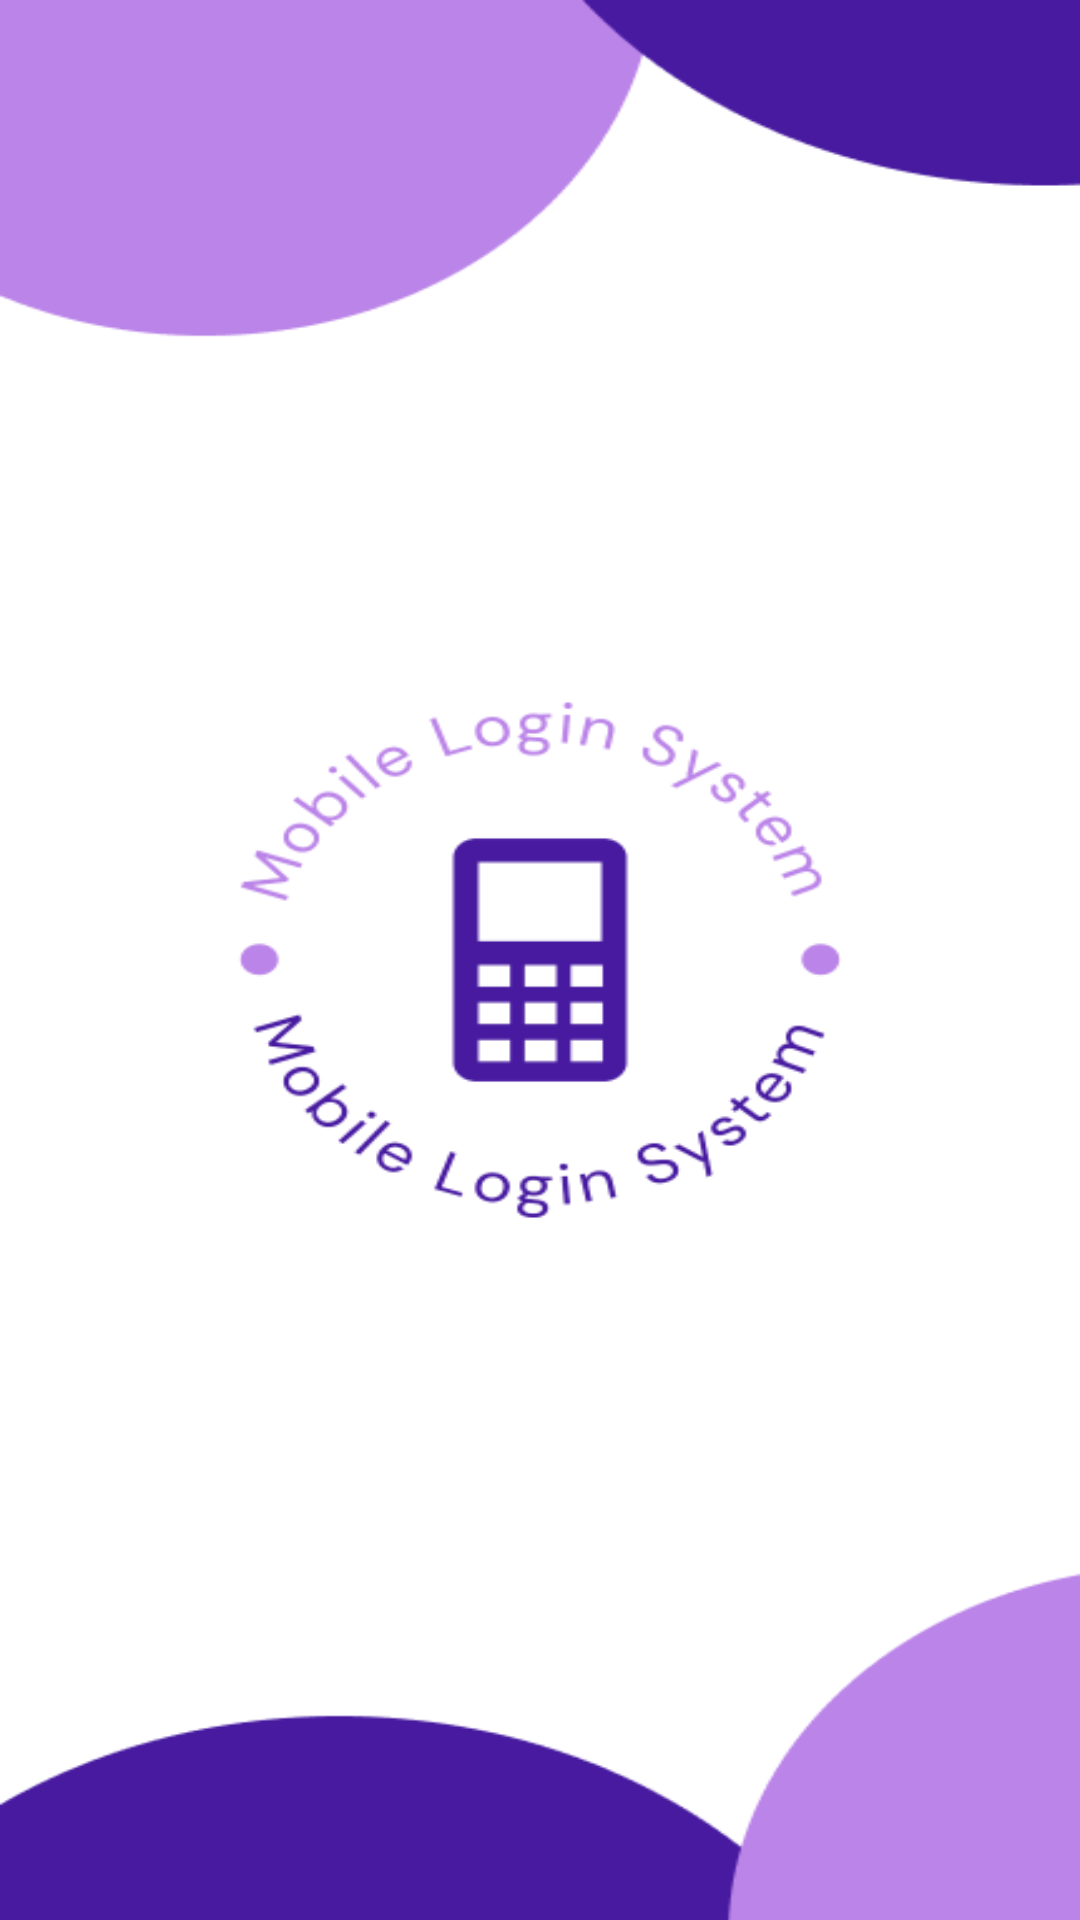

Produce the Android XML layout that renders to this screen, including the resource entries it uses.
<!-- AndroidManifest.xml: application theme Theme.JustSome -->
<!-- res/layout/activity_main.xml -->
<?xml version="1.0" encoding="utf-8"?>
<androidx.constraintlayout.widget.ConstraintLayout xmlns:android="http://schemas.android.com/apk/res/android"
    xmlns:app="http://schemas.android.com/apk/res-auto"
    xmlns:tools="http://schemas.android.com/tools"
    android:layout_width="match_parent"
    android:layout_height="match_parent"
    android:background="@drawable/landingscreen"
    tools:context=".MainActivity">



</androidx.constraintlayout.widget.ConstraintLayout>
<!-- resources referenced by this layout -->
<resources>
  <!-- drawable landingscreen: png bitmap (drawable, 26098 bytes) -->
  <style name="Theme.JustSome" parent="Base.Theme.JustSome" />
  <style name="Base.Theme.JustSome" parent="Theme.Material3.DayNight.NoActionBar">
          
          
      </style>
</resources>
